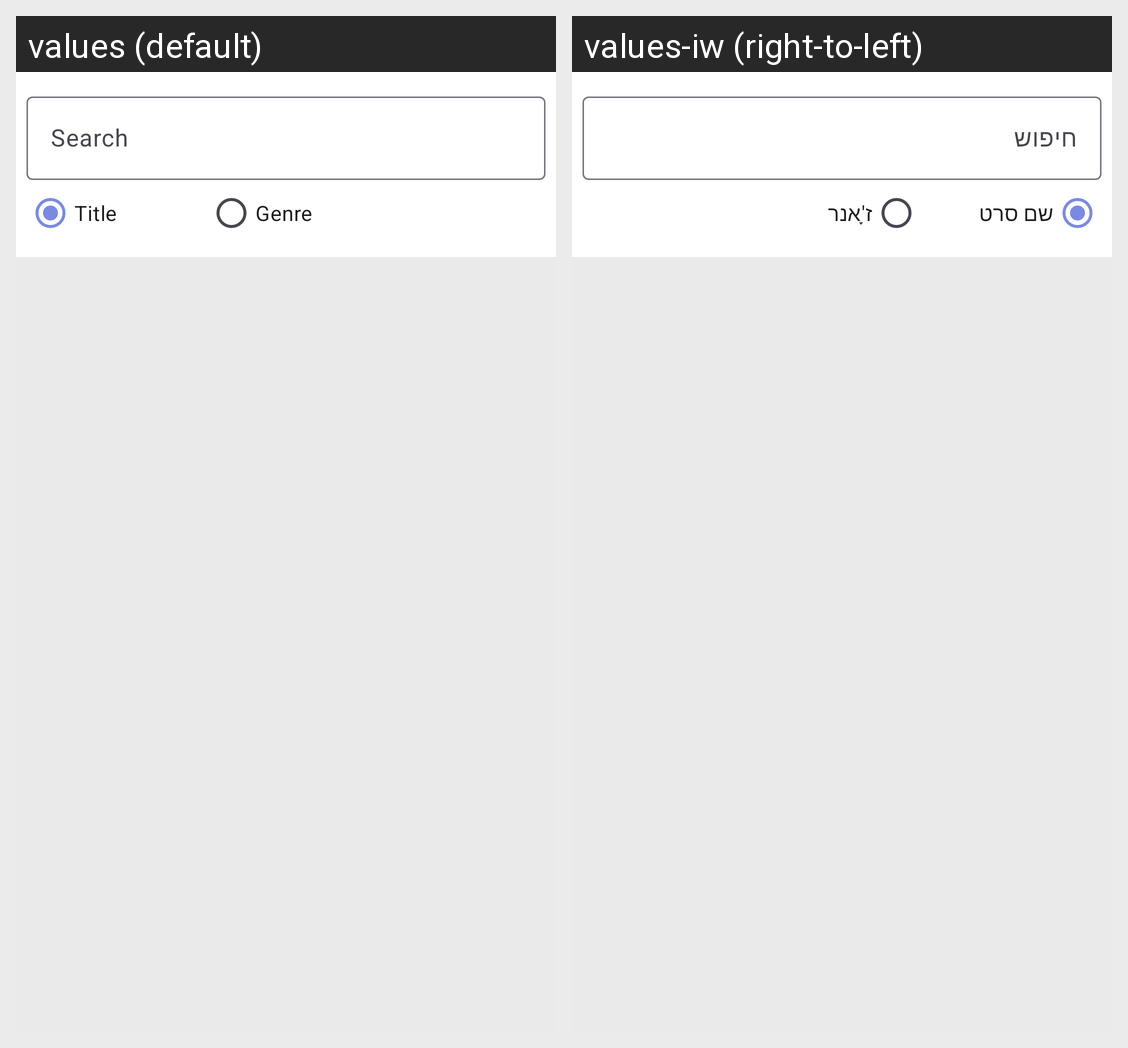

Locale-by-locale string values for the Android screen shown in this grid:
Android screen res/layout/add_movie_fragment.xml rendered under 2 locales, left to right: values (default), values-iw (right-to-left). Device: Nexus 5 (rendered at 1080×1920; each locale shown at half size, 540×960, under a caption strip naming it); theme Theme.MyMovies.
Strings drawn on this screen, with the default value and each locale's value (text and hints the layout hard-codes, and strings that could not be matched under every locale, appear in the picture but are not listed):

search
  values: Search
  values-iw: חיפוש

title
  values: Title
  values-iw: שם סרט

genre
  values: Genre
  values-iw: ז'ָאנר
